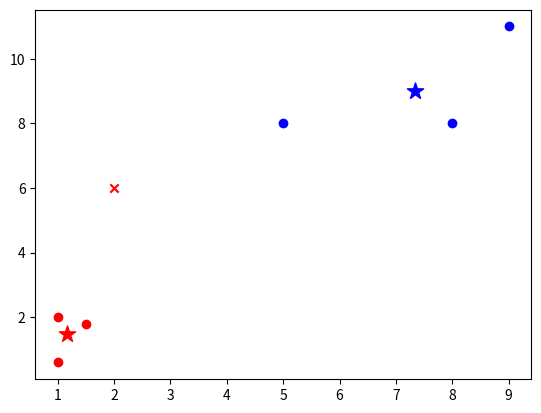

Recreate this plot in Python.
# -*- coding:utf-8 -*-
import numpy as np
from matplotlib import pyplot


class K_Means(object):
    # k is class number; tolerance is center point tolerance; max_iter is iteration number 
    def __init__(self, k=2, tolerance=0.0001, max_iter=300):
        self.k_ = k
        self.tolerance_ = tolerance
        self.max_iter_ = max_iter

    def fit(self, data):
        self.centers_ = {}
        for i in range(self.k_):
            self.centers_[i] = data[i]

        for i in range(self.max_iter_):
            self.clf_ = {}
            for i in range(self.k_):
                self.clf_[i] = []
            for feature in data:
                # distances = [np.linalg.norm(feature-self.centers[center]) for center in self.centers]
                distances = []
                for center in self.centers_:
                    # Euler distance
                    # np.sqrt(np.sum((features-self.centers_[center])**2))
                    distances.append(np.linalg.norm(feature - self.centers_[center]))
                classification = distances.index(min(distances))
                self.clf_[classification].append(feature)

            prev_centers = dict(self.centers_)
            for c in self.clf_:
                self.centers_[c] = np.average(self.clf_[c], axis=0)

            # 'center point'Is it within tolerance
            optimized = True
            for center in self.centers_:
                org_centers = prev_centers[center]
                cur_centers = self.centers_[center]
                if np.sum((cur_centers - org_centers) / org_centers * 100.0) > self.tolerance_:
                    optimized = False
            if optimized:
                break

    def predict(self, p_data):
        # np.sqrt((p_data[0]-self.centers_[center][0])**2+(p_data[1]-self.centers_[center][1])**2)
        distances = [np.linalg.norm(p_data - self.centers_[center]) for center in self.centers_.keys()]
        index = distances.index(min(distances))
        return index


if __name__ == '__main__':
    x = np.array([[1, 2], [1.5, 1.8], [5, 8], [8, 8], [1, 0.6], [9, 11]])
    k_means = K_Means(k=2)
    k_means.fit(x)
    print(k_means.centers_)
    for index, center in enumerate(k_means.centers_):
        pyplot.scatter(k_means.centers_[center][0], k_means.centers_[center][1], marker='*', s=150, c=('r' if index == 0 else 'b'))

    for cat in k_means.clf_:
        for point in k_means.clf_[cat]:
            pyplot.scatter(point[0], point[1], c=('r' if cat == 0 else 'b'))

    predict_data = [[2, 6 ]]
    for feature in predict_data:
        cat = k_means.predict(feature)
        pyplot.scatter(feature[0], feature[1], c=('r' if cat == 0 else 'b'), marker='x')
    pyplot.show()